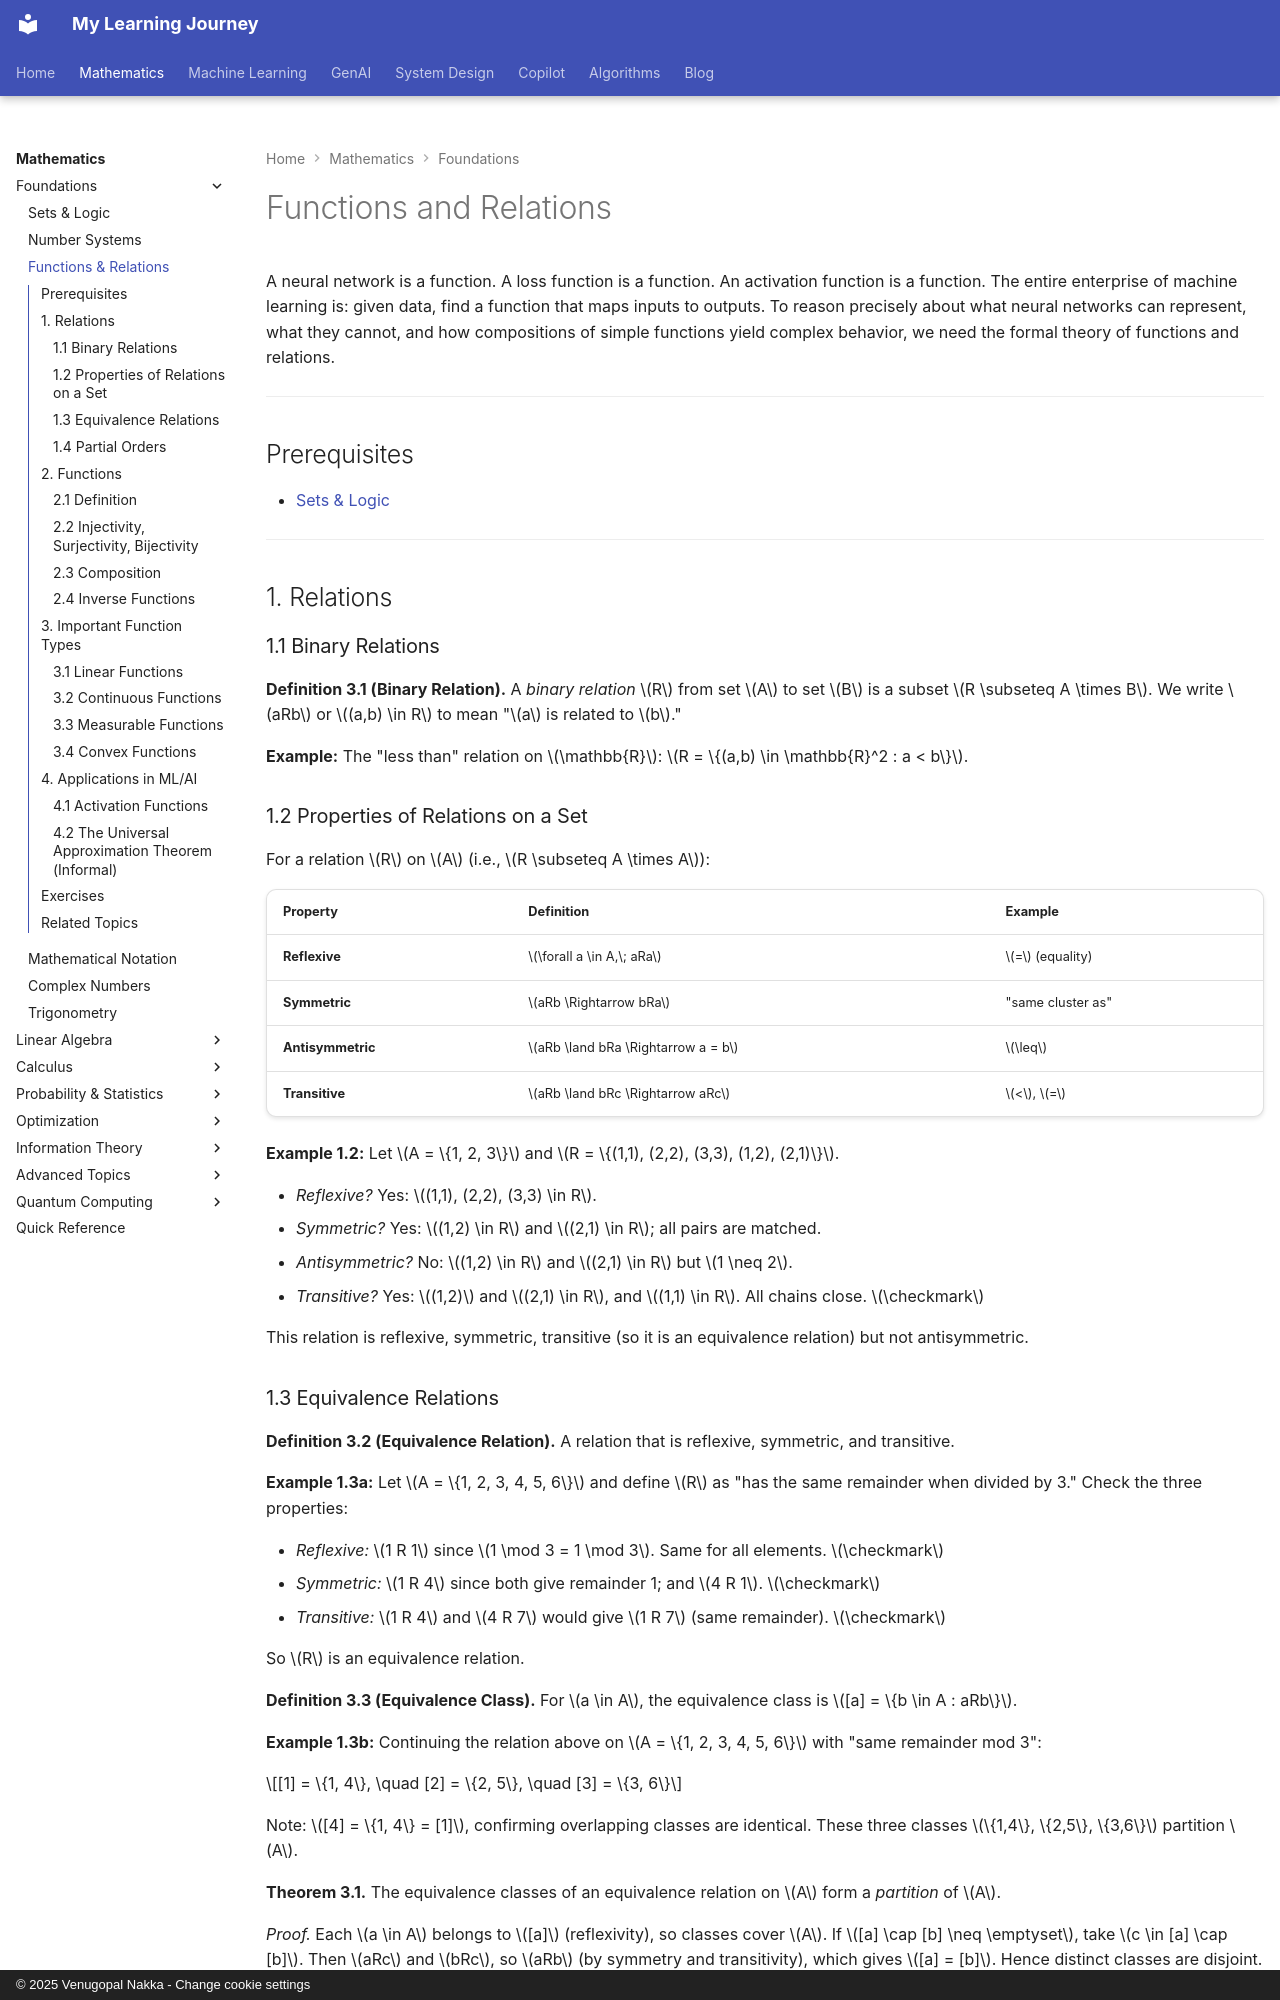

repository: nvgr-GenAI/my-learning · page: math/foundations/functions-and-relations/index.html · generator: mkdocs · copyright: © 2025 Venugopal Nakka - Change cookie settings

# Functions and Relations

A neural network is a function. A loss function is a function. An activation function is a function. The entire enterprise of machine learning is: given data, find a function that maps inputs to outputs. To reason precisely about what neural networks can represent, what they cannot, and how compositions of simple functions yield complex behavior, we need the formal theory of functions and relations.

---

## Prerequisites

- [Sets & Logic](sets-and-logic.md)

---

## 1. Relations

### 1.1 Binary Relations

**Definition 3.1 (Binary Relation).** A *binary relation* $R$ from set $A$ to set $B$ is a subset $R \subseteq A \times B$. We write $aRb$ or $(a,b) \in R$ to mean "$a$ is related to $b$."

**Example:** The "less than" relation on $\mathbb{R}$: $R = \{(a,b) \in \mathbb{R}^2 : a < b\}$.

### 1.2 Properties of Relations on a Set

For a relation $R$ on $A$ (i.e., $R \subseteq A \times A$):

| Property | Definition | Example |
|----------|-----------|---------|
| **Reflexive** | $\forall a \in A,\; aRa$ | $=$ (equality) |
| **Symmetric** | $aRb \Rightarrow bRa$ | "same cluster as" |
| **Antisymmetric** | $aRb \land bRa \Rightarrow a = b$ | $\leq$ |
| **Transitive** | $aRb \land bRc \Rightarrow aRc$ | $<$, $=$ |

**Example 1.2:** Let $A = \{1, 2, 3\}$ and $R = \{(1,1), (2,2), (3,3), (1,2), (2,1)\}$.

- *Reflexive?* Yes: $(1,1), (2,2), (3,3) \in R$.
- *Symmetric?* Yes: $(1,2) \in R$ and $(2,1) \in R$; all pairs are matched.
- *Antisymmetric?* No: $(1,2) \in R$ and $(2,1) \in R$ but $1 \neq 2$.
- *Transitive?* Yes: $(1,2)$ and $(2,1) \in R$, and $(1,1) \in R$. All chains close. $\checkmark$

This relation is reflexive, symmetric, transitive (so it is an equivalence relation) but not antisymmetric.

### 1.3 Equivalence Relations

**Definition 3.2 (Equivalence Relation).** A relation that is reflexive, symmetric, and transitive.

**Example 1.3a:** Let $A = \{1, 2, 3, 4, 5, 6\}$ and define $R$ as "has the same remainder when divided by 3." Check the three properties:

- *Reflexive:* $1 R 1$ since $1 \mod 3 = 1 \mod 3$. Same for all elements. $\checkmark$
- *Symmetric:* $1 R 4$ since both give remainder 1; and $4 R 1$. $\checkmark$
- *Transitive:* $1 R 4$ and $4 R 7$ would give $1 R 7$ (same remainder). $\checkmark$

So $R$ is an equivalence relation.

**Definition 3.3 (Equivalence Class).** For $a \in A$, the equivalence class is $[a] = \{b \in A : aRb\}$.

**Example 1.3b:** Continuing the relation above on $A = \{1, 2, 3, 4, 5, 6\}$ with "same remainder mod 3":

$$[1] = \{1, 4\}, \quad [2] = \{2, 5\}, \quad [3] = \{3, 6\}$$

Note: $[4] = \{1, 4\} = [1]$, confirming overlapping classes are identical. These three classes $\{1,4\}, \{2,5\}, \{3,6\}$ partition $A$.

**Theorem 3.1.** The equivalence classes of an equivalence relation on $A$ form a *partition* of $A$.

*Proof.* Each $a \in A$ belongs to $[a]$ (reflexivity), so classes cover $A$. If $[a] \cap [b] \neq \emptyset$, take $c \in [a] \cap [b]$. Then $aRc$ and $bRc$, so $aRb$ (by symmetry and transitivity), which gives $[a] = [b]$. Hence distinct classes are disjoint. $\square$

*ML connection:* Clustering defines an equivalence relation on data: "$x_i$ is in the same cluster as $x_j$." The clusters are the equivalence classes, forming a partition of the dataset.
